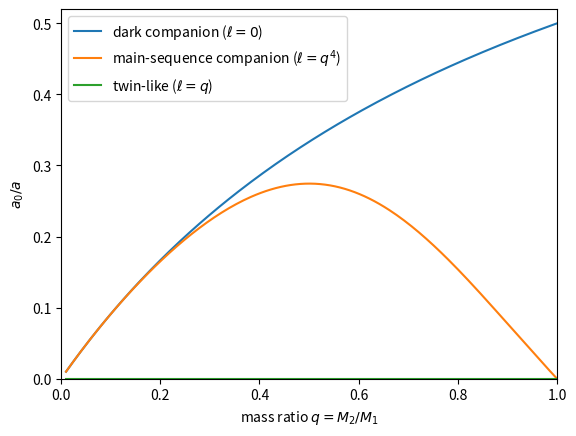
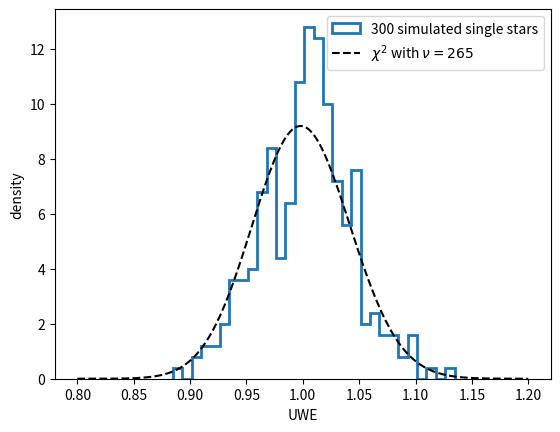
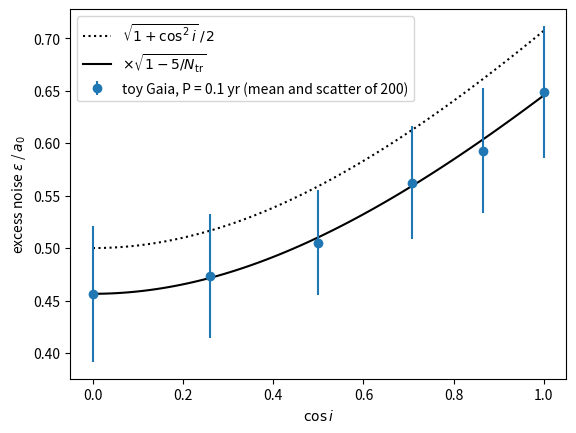
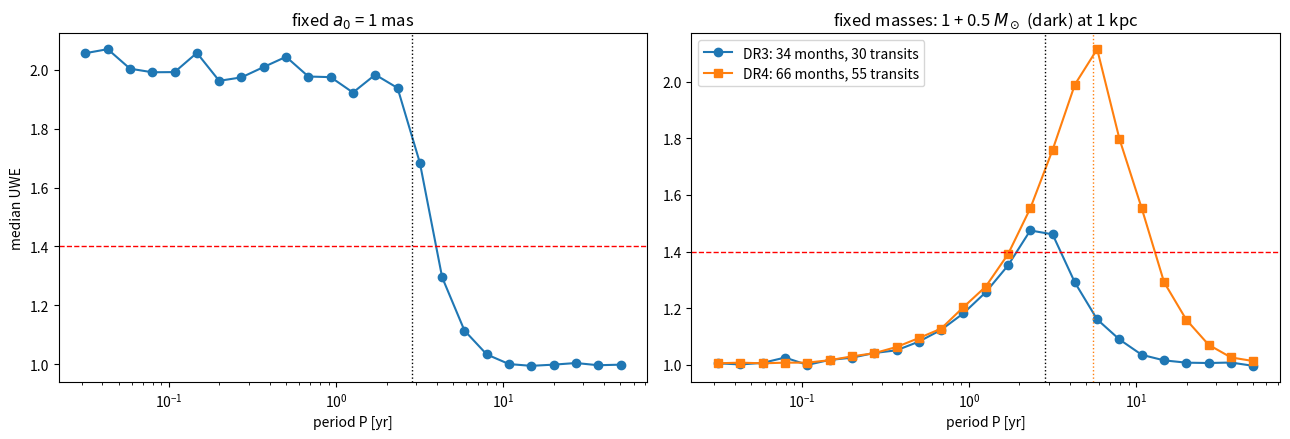

Recreate these plots in Python, in order.
import numpy as np
import matplotlib.pyplot as plt

rng = np.random.default_rng(42)                 # fixed seed: every number in this chapter is reproducible

q = np.linspace(0.01, 1, 200)
B = q / (1 + q)                                  # fractional mass of the companion
for name, ell in [('dark companion ($\\ell = 0$)', 0 * q), ('main-sequence companion ($\\ell = q^4$)', q**4),
                  ('twin-like ($\\ell = q$)', q)]:
    beta = ell / (1 + ell)                       # fractional flux of the companion
    plt.plot(q, np.abs(B - beta), label=name)
plt.xlabel('mass ratio $q = M_2/M_1$'); plt.ylabel('$a_0 / a$')
plt.legend(); plt.xlim(0, 1); plt.ylim(0, 0.52); plt.show()

# identity: the flux-weighted mean of the two positions, star 1 at -B r and star 2 at (1 - B) r (|r| = 1), is |B - beta|
# for any flux ratio; and a twin (the last curve, ell = q, at q = 1) does not move the photocentre at all
for ell in [0 * q, q**4, q]:
    photocentre = (-B + ell * (1 - B)) / (1 + ell)
    assert np.allclose(np.abs(photocentre), np.abs(B - ell / (1 + ell)))
assert np.abs(B - beta)[-1] == 0

T_DR3 = 34 / 12            # DR3 baseline [yr] (25 July 2014 - 28 May 2017)
N_TR, N_CCD = 30, 9        # transits, and CCD measurements per transit
SIG = 0.3                  # along-scan uncertainty of one CCD measurement [mas]


def scans(T=T_DR3, n_tr=N_TR):
    """Random observation times t [yr, from the middle of the baseline] and scan angles theta [rad], one per CCD.

    The 9 CCDs of a transit share its time and scan angle (np.repeat copies each transit value 9 times)."""
    t = np.repeat(rng.uniform(-T / 2, T / 2, n_tr), N_CCD)
    theta = np.repeat(rng.uniform(0, 2 * np.pi, n_tr), N_CCD)
    return t, theta


def design(t, theta):
    """Design matrix (N, 5): w = D @ (alpha*_0, delta_0, parallax, pm_alpha*, pm_delta), all in mas and mas/yr.

    Parallax factors of a star at the ecliptic pole: a unit circle traced once a year."""
    s, c = np.sin(theta), np.cos(theta)
    f_al = np.cos(2 * np.pi * t) * s + np.sin(2 * np.pi * t) * c      # f_alpha sin(theta) + f_delta cos(theta)
    return np.column_stack([s, c, f_al, t * s, t * c])


def fit5(t, theta, w, sig=SIG):
    """Weighted least-squares single-star fit. Returns parameters, residuals and UWE = sqrt(chi^2 / (N - 5))."""
    D = design(t, theta)
    p, *_ = np.linalg.lstsq(D / sig, w / sig, rcond=None)      # dividing rows by sigma = weighting by 1/sigma^2
    r = w - D @ p
    return p, r, np.sqrt(np.sum((r / sig)**2) / (len(w) - 5))


# one single star: parallax 2 mas, proper motion (5, -3) mas/yr, observed with noise
p_true = np.array([0.0, 0.0, 2.0, 5.0, -3.0])
uwe1 = []
for k in range(300):
    t, th = scans()
    w = design(t, th) @ p_true + SIG * rng.normal(size=t.size)
    p, r, u = fit5(t, th, w)
    uwe1.append(u)
uwe1 = np.array(uwe1)
nu = N_TR * N_CCD - 5                                             # degrees of freedom
plt.hist(uwe1, 30, histtype='step', lw=2, density=True, label='300 simulated single stars')
x = np.linspace(0.8, 1.2, 200)
# if chi^2 follows a chi^2 distribution with nu degrees of freedom, UWE = sqrt(chi^2/nu) has density
# 2 x nu f_chi2(nu x^2) (change of variables)
from scipy import stats
plt.plot(x, 2 * x * nu * stats.chi2(nu).pdf(nu * x**2), 'k--', label=f'$\\chi^2$ with $\\nu = {nu}$')
plt.xlabel('UWE'); plt.ylabel('density'); plt.legend(); plt.show()
print(f'single stars: mean UWE^2 = {np.mean(uwe1**2):.4f} (expected 1, standard error {np.sqrt(2 / nu / 300):.4f})')
# calibration: the mean of chi^2/nu over 300 stars must be 1 within 3 standard errors
assert abs(np.mean(uwe1**2) - 1) < 3 * np.sqrt(2 / nu / 300)

def kepler_xy(t, P, e, tp):
    """Elliptical rectangular coordinates X = cos E - e, Y = sqrt(1 - e^2) sin E at times t (same units as P, tp)."""
    M = 2 * np.pi * (t - tp) / P                 # mean anomaly
    E = M.copy()
    for _ in range(50):                          # Newton iterations for Kepler's equation E - e sin E = M
        E = E - (E - e * np.sin(E) - M) / (1 - e * np.cos(E))
    return np.cos(E) - e, np.sqrt(1 - e**2) * np.sin(E)


def thiele_innes(a0, i, omega, Omega):
    """Thiele-Innes constants A, B, F, G (units of a0) from Campbell elements (angles in radians)."""
    A = a0 * (np.cos(omega) * np.cos(Omega) - np.sin(omega) * np.sin(Omega) * np.cos(i))
    B = a0 * (np.cos(omega) * np.sin(Omega) + np.sin(omega) * np.cos(Omega) * np.cos(i))
    F = -a0 * (np.sin(omega) * np.cos(Omega) + np.cos(omega) * np.sin(Omega) * np.cos(i))
    G = -a0 * (np.sin(omega) * np.sin(Omega) - np.cos(omega) * np.cos(Omega) * np.cos(i))
    return A, B, F, G


def wobble_al(t, theta, a0, P, e, i, omega, Omega, tp):
    """Along-scan displacement [units of a0] of the photocentre orbit."""
    A, B, F, G = thiele_innes(a0, i, omega, Omega)
    X, Y = kepler_xy(t, P, e, tp)
    return (B * X + G * Y) * np.sin(theta) + (A * X + F * Y) * np.cos(theta)


def excess_noise(r, sig=SIG, nu=None):
    """Excess noise eps [mas]: sum r^2 / (sig^2 + eps^2) = nu (0 if the fit is already acceptable). Solved by bisection."""
    nu = nu or len(r) - 5
    if np.sum((r / sig)**2) <= nu:
        return 0.0
    lo, hi = 0.0, 10 * np.std(r)
    for _ in range(60):
        mid = (lo + hi) / 2
        lo, hi = (mid, hi) if np.sum(r**2 / (sig**2 + mid**2)) > nu else (lo, mid)
    return (lo + hi) / 2


def observe(a0, P, e=0.0, i=0.0, T=T_DR3, n_tr=N_TR, sig=SIG):
    """Simulate one binary (random omega, Omega, periastron time) and fit the single-star model.

    Returns (UWE, excess noise [mas], fitted parameters)."""
    t, th = scans(T, n_tr)
    w = design(t, th) @ p_true + wobble_al(t, th, a0, P, e, i, *rng.uniform(0, 2 * np.pi, 2), rng.uniform(0, P))
    w += sig * rng.normal(size=t.size)
    p, r, u = fit5(t, th, w, sig)
    return u, excess_noise(r, sig), p


a0 = 1.0                                         # photocentre semimajor axis [mas]
inc = np.radians([0, 30, 45, 60, 75, 90])
eps_ratio = np.array([[observe(a0, P=0.1, i=i)[1] / a0 for _ in range(200)] for i in inc])   # (6, 200)
cosi = np.linspace(0, 1, 100)
plt.plot(cosi, np.sqrt(1 + cosi**2) / 2, 'k:', label='$\\sqrt{1+\\cos^2 i}\\,/\\,2$')
plt.plot(cosi, np.sqrt(1 + cosi**2) / 2 * np.sqrt(1 - 5 / N_TR), 'k-', label='$\\times\\sqrt{1 - 5/N_{\\rm tr}}$')
plt.errorbar(np.cos(inc), eps_ratio.mean(1), eps_ratio.std(1), fmt='o', label='toy Gaia, P = 0.1 yr (mean and scatter of 200)')
plt.xlabel('$\\cos i$'); plt.ylabel('excess noise $\\epsilon$ / $a_0$'); plt.legend(); plt.show()
pred = np.sqrt(1 + np.cos(inc)**2) / 2 * np.sqrt(1 - 5 / N_TR)      # with the absorbed fraction 5 / N_tr
print('epsilon / a0, simulated:', np.round(eps_ratio.mean(1), 3), '\n              predicted:', np.round(pred, 3))
# calibration: the mean excess noise follows the analytic projection within 3% at every inclination
assert np.all(np.abs(eps_ratio.mean(1) / pred - 1) < 0.03)

periods = np.logspace(-1.5, 1.7, 25)            # 0.03 to 50 yr
M1, M2, plx = 1.0, 0.5, 1.0                      # [Msun], [Msun], [mas]


def a0_of_P(P):
    """Photocentre semimajor axis [mas] of the fixed-mass binary (dark companion: a0 = a * M2 / (M1 + M2))."""
    return plx * ((M1 + M2) * P**2)**(1 / 3) * M2 / (M1 + M2)


uwe_fix_a0 = np.array([np.median([observe(1.0, P, i=np.arccos(rng.uniform()))[0] for _ in range(100)]) for P in periods])
uwe_fix_m = np.array([np.median([observe(a0_of_P(P), P, i=np.arccos(rng.uniform()))[0] for _ in range(100)]) for P in periods])
uwe_fix_m66 = np.array([np.median([observe(a0_of_P(P), P, i=np.arccos(rng.uniform()), T=66 / 12, n_tr=55)[0]
                                   for _ in range(100)]) for P in periods])

fig, ax = plt.subplots(1, 2, figsize=(13, 4.5))
ax[0].semilogx(periods, uwe_fix_a0, 'o-')
ax[0].set(title='fixed $a_0$ = 1 mas', xlabel='period P [yr]', ylabel='median UWE')
ax[1].semilogx(periods, uwe_fix_m, 'o-', label='DR3: 34 months, 30 transits')
ax[1].semilogx(periods, uwe_fix_m66, 's-', label='DR4: 66 months, 55 transits')
ax[1].set(title='fixed masses: 1 + 0.5 $M_\\odot$ (dark) at 1 kpc', xlabel='period P [yr]')
for a in ax:
    a.axvline(T_DR3, color='k', ls=':', lw=1); a.axhline(1.4, color='r', ls='--', lw=1)
ax[1].axvline(66 / 12, color='C1', ls=':', lw=1); ax[1].legend()
plt.tight_layout(); plt.show()

P_peak = periods[np.argmax(uwe_fix_m)]
print(f'fixed masses: median UWE peaks at P = {P_peak:.1f} yr (DR3 baseline {T_DR3:.1f} yr)')
# the peak of the fixed-mass curve lies within a factor of 2 of the baseline
assert 0.5 * T_DR3 < P_peak < 2 * T_DR3

# one fixed binary and one fixed set of scans; 2000 noise realisations
t, th = scans()
D = design(t, th)
H = D @ np.linalg.solve(D.T @ D, D.T)                       # hat matrix (N, N): projection onto the 5 parameters
res = []
for P in (0.3, T_DR3, 15.0):
    s = wobble_al(t, th, a0_of_P(P), P, 0.3, np.radians(60), 1.0, 2.0, 0.1 * P)    # e = 0.3, i = 60 deg
    chi2 = [fit5(t, th, D @ p_true + s + SIG * rng.normal(size=t.size))[2]**2 * nu for _ in range(2000)]
    expect = nu + np.sum(((s - H @ s) / SIG)**2)
    absorbed = 1 - np.sum((s - H @ s)**2) / np.sum((s - s.mean())**2)
    res.append((P, np.mean(chi2), expect, np.std(chi2) / np.sqrt(2000), absorbed))
    print(f'P = {P:5.2f} yr: <chi^2> = {np.mean(chi2):9.1f}, nu + |(I-H)s|^2 = {expect:9.1f}; '
          f'fraction of the signal variance absorbed by the 5 parameters: {absorbed:.2f}')
# identity (statistical): the ensemble mean of chi^2 equals the projection formula within 3 standard errors
assert all(abs(m - e) < 3 * se for P, m, e, se, f in res)
